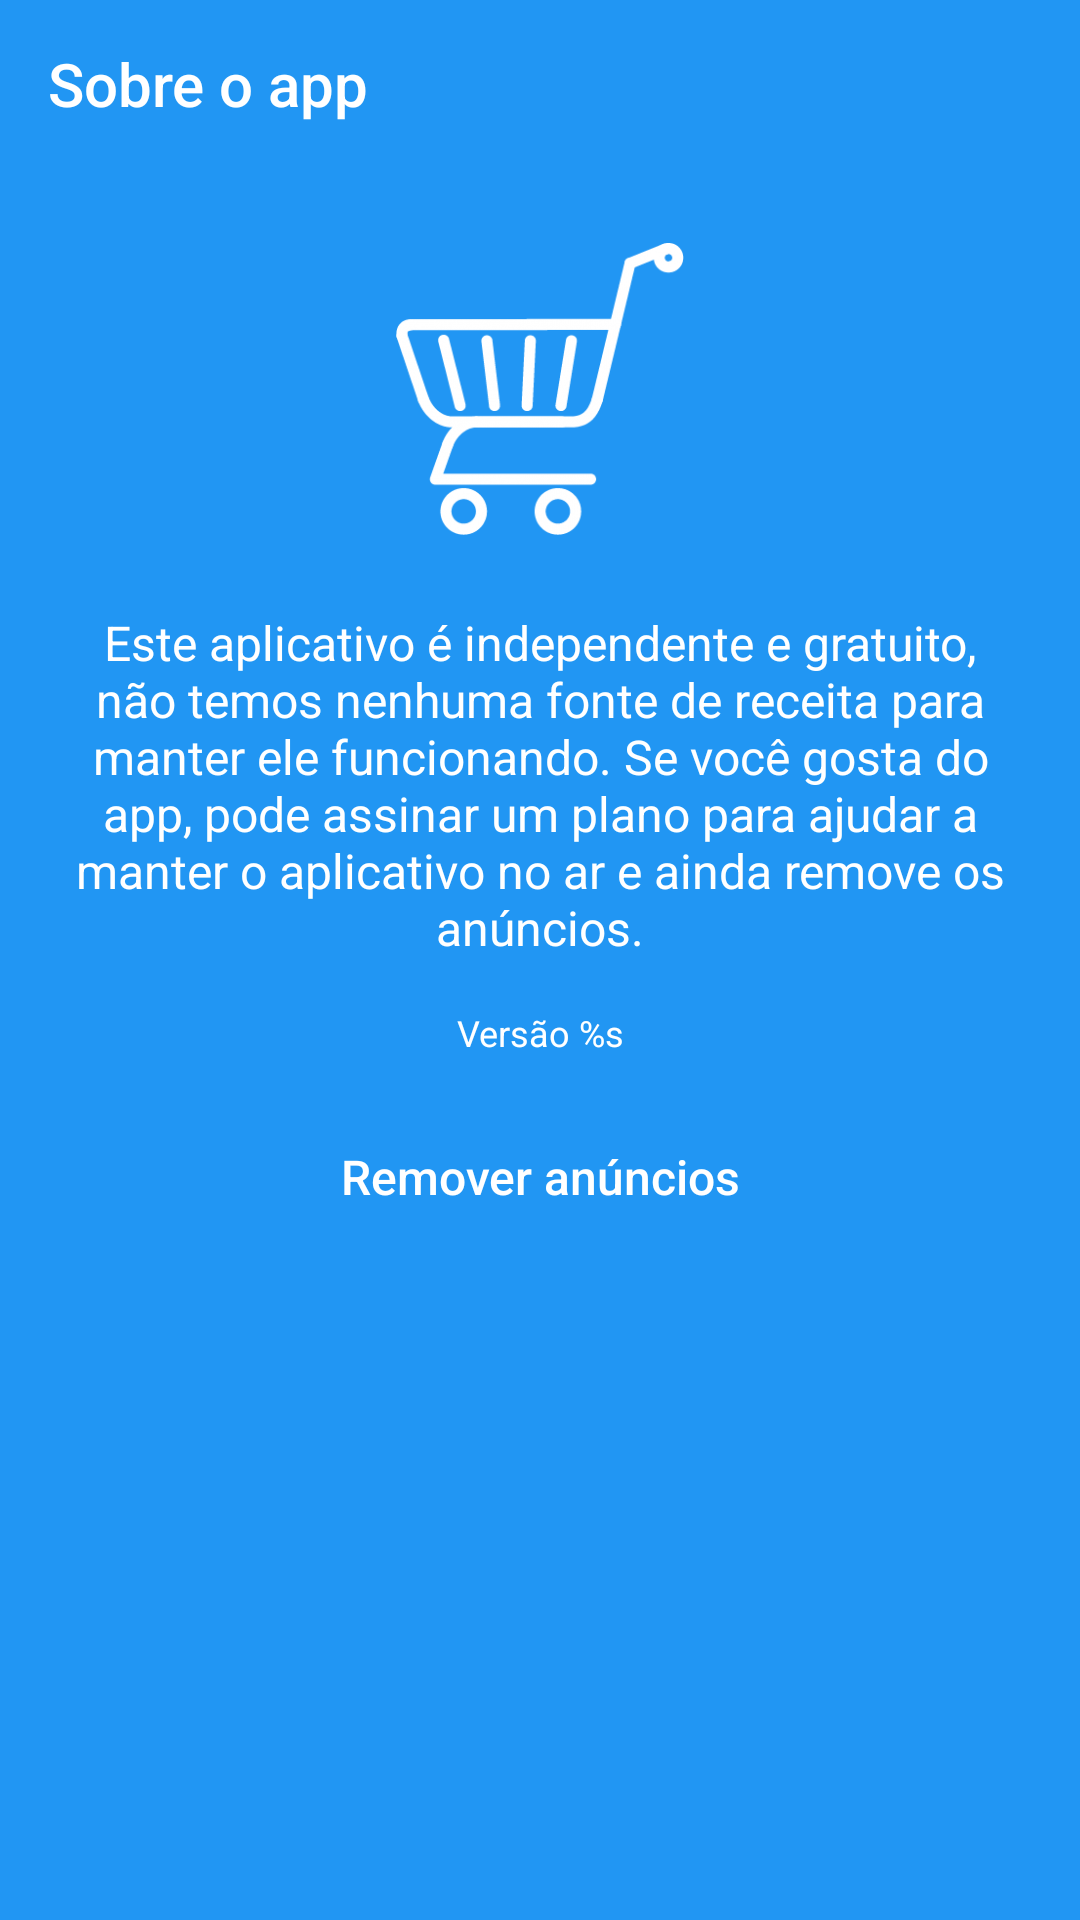

Produce the Android XML layout that renders to this screen, including the resource entries it uses.
<!-- AndroidManifest.xml: activity theme AppTheme.NoActionBar -->
<!-- res/layout/activity_about.xml -->
<?xml version="1.0" encoding="utf-8"?>
<androidx.coordinatorlayout.widget.CoordinatorLayout xmlns:android="http://schemas.android.com/apk/res/android"
    xmlns:app="http://schemas.android.com/apk/res-auto"
    xmlns:tools="http://schemas.android.com/tools"
    android:id="@+id/cl_root"
    android:layout_width="match_parent"
    android:layout_height="match_parent"
    android:background="@color/colorPrimary"
    tools:context=".fragments.RemoveAdsFragment">

    <com.google.android.material.appbar.AppBarLayout
        android:id="@+id/app_bar_layout"
        android:layout_width="match_parent"
        android:layout_height="wrap_content"
        android:theme="@style/AppTheme.AppBarOverlay"
        app:elevation="0dp">

        <androidx.appcompat.widget.Toolbar
            android:id="@+id/toolbar"
            android:layout_width="match_parent"
            android:layout_height="?attr/actionBarSize"
            android:background="?attr/colorPrimary"
            app:layout_scrollFlags="scroll|enterAlways"
            app:popupTheme="@style/AppTheme.PopupOverlay"
            app:title="@string/about_app" />

    </com.google.android.material.appbar.AppBarLayout>

    <LinearLayout
        android:layout_width="match_parent"
        android:layout_height="wrap_content"
        android:gravity="center"
        android:orientation="vertical"
        android:padding="25dp"
        app:layout_behavior="@string/appbar_scrolling_view_behavior">

        <ImageView
            android:layout_width="wrap_content"
            android:layout_height="wrap_content"
            android:contentDescription="@string/app_logo"
            android:src="@drawable/logo_splash_96dp" />

        <TextView
            android:id="@+id/tv_about"
            android:layout_width="wrap_content"
            android:layout_height="wrap_content"
            android:layout_marginTop="25dp"
            android:gravity="center_horizontal"
            android:text="@string/about_app_details"
            android:textColor="@color/white"
            android:textSize="16sp" />

        <TextView
            android:id="@+id/tv_version"
            android:layout_width="wrap_content"
            android:layout_height="wrap_content"
            android:layout_marginTop="16dp"
            android:gravity="center_horizontal"
            android:text="@string/version"
            android:textColor="@color/white"
            android:textSize="12sp" />

        <androidx.appcompat.widget.AppCompatButton
            android:id="@+id/bt_remove_ads"
            style="@style/ButtonLink"
            android:layout_width="wrap_content"
            android:layout_height="wrap_content"
            android:layout_marginTop="16dp"
            android:text="@string/remove_ads" />
    </LinearLayout>

</androidx.coordinatorlayout.widget.CoordinatorLayout>
<!-- resources referenced by this layout -->
<resources>
  <color name="colorPrimary">#2196F3</color>
  <color name="white">#FFFFFF</color>
  <!-- drawable logo_splash_96dp: png bitmap (drawable-hdpi, 6282 bytes) -->
  <string name="about_app">Sobre o app</string>
  <string name="about_app_details">Este aplicativo é independente e gratuito, não temos nenhuma fonte de receita para manter ele funcionando. Se você gosta do app, pode assinar um plano para ajudar a manter o aplicativo no ar e ainda remove os anúncios.</string>
  <string name="app_logo">Logo do aplicativo</string>
  <string name="remove_ads">Remover anúncios</string>
  <string name="version">Versão %s</string>
  <style name="AppTheme.AppBarOverlay" parent="ThemeOverlay.AppCompat.Dark.ActionBar" />
  <style name="AppTheme.PopupOverlay" parent="ThemeOverlay.AppCompat.Light" />
  <style name="ButtonLink" parent="@style/Widget.AppCompat.Button.Borderless">
          <item name="android:layout_width">wrap_content</item>
          <item name="android:layout_height">wrap_content</item>
          <item name="android:paddingLeft">16dp</item>
          <item name="android:paddingRight">16dp</item>
          <item name="android:textSize">16sp</item>
          <item name="android:textColor">@color/white</item>
          <item name="android:textAllCaps">false</item>
      </style>
  <style name="AppTheme.NoActionBar" parent="AppTheme">
          <item name="windowActionBar">false</item>
          <item name="windowNoTitle">true</item>
      </style>
  <style name="AppTheme" parent="Theme.AppCompat.Light.DarkActionBar">
          
          <item name="colorPrimary">@color/colorPrimary</item>
          <item name="colorPrimaryDark">@color/colorPrimaryDark</item>
          <item name="colorAccent">@color/colorAccent</item>
          <item name="android:colorBackground">@color/white</item>
          <item name="android:textColor">@color/black</item>
          <item name="android:textColorPrimary">@color/colorTextPrimary</item>
          <item name="android:textColorSecondary">@color/colorTextSecondary</item>
          <item name="android:textColorSecondaryInverse">@color/white</item>
          <item name="android:listDivider">@color/colorDivider</item>
          <item name="android:windowBackground">@color/white</item>
          
          <item name="colorButtonNormal">@color/colorAccent</item>
      </style>
  <color name="colorPrimaryDark">#1976D2</color>
  <color name="colorAccent">#1976D2</color>
  <color name="black">#000000</color>
  <color name="colorTextPrimary">#212121</color>
  <color name="colorTextSecondary">#757575</color>
  <color name="colorDivider">#34000000</color>
</resources>
